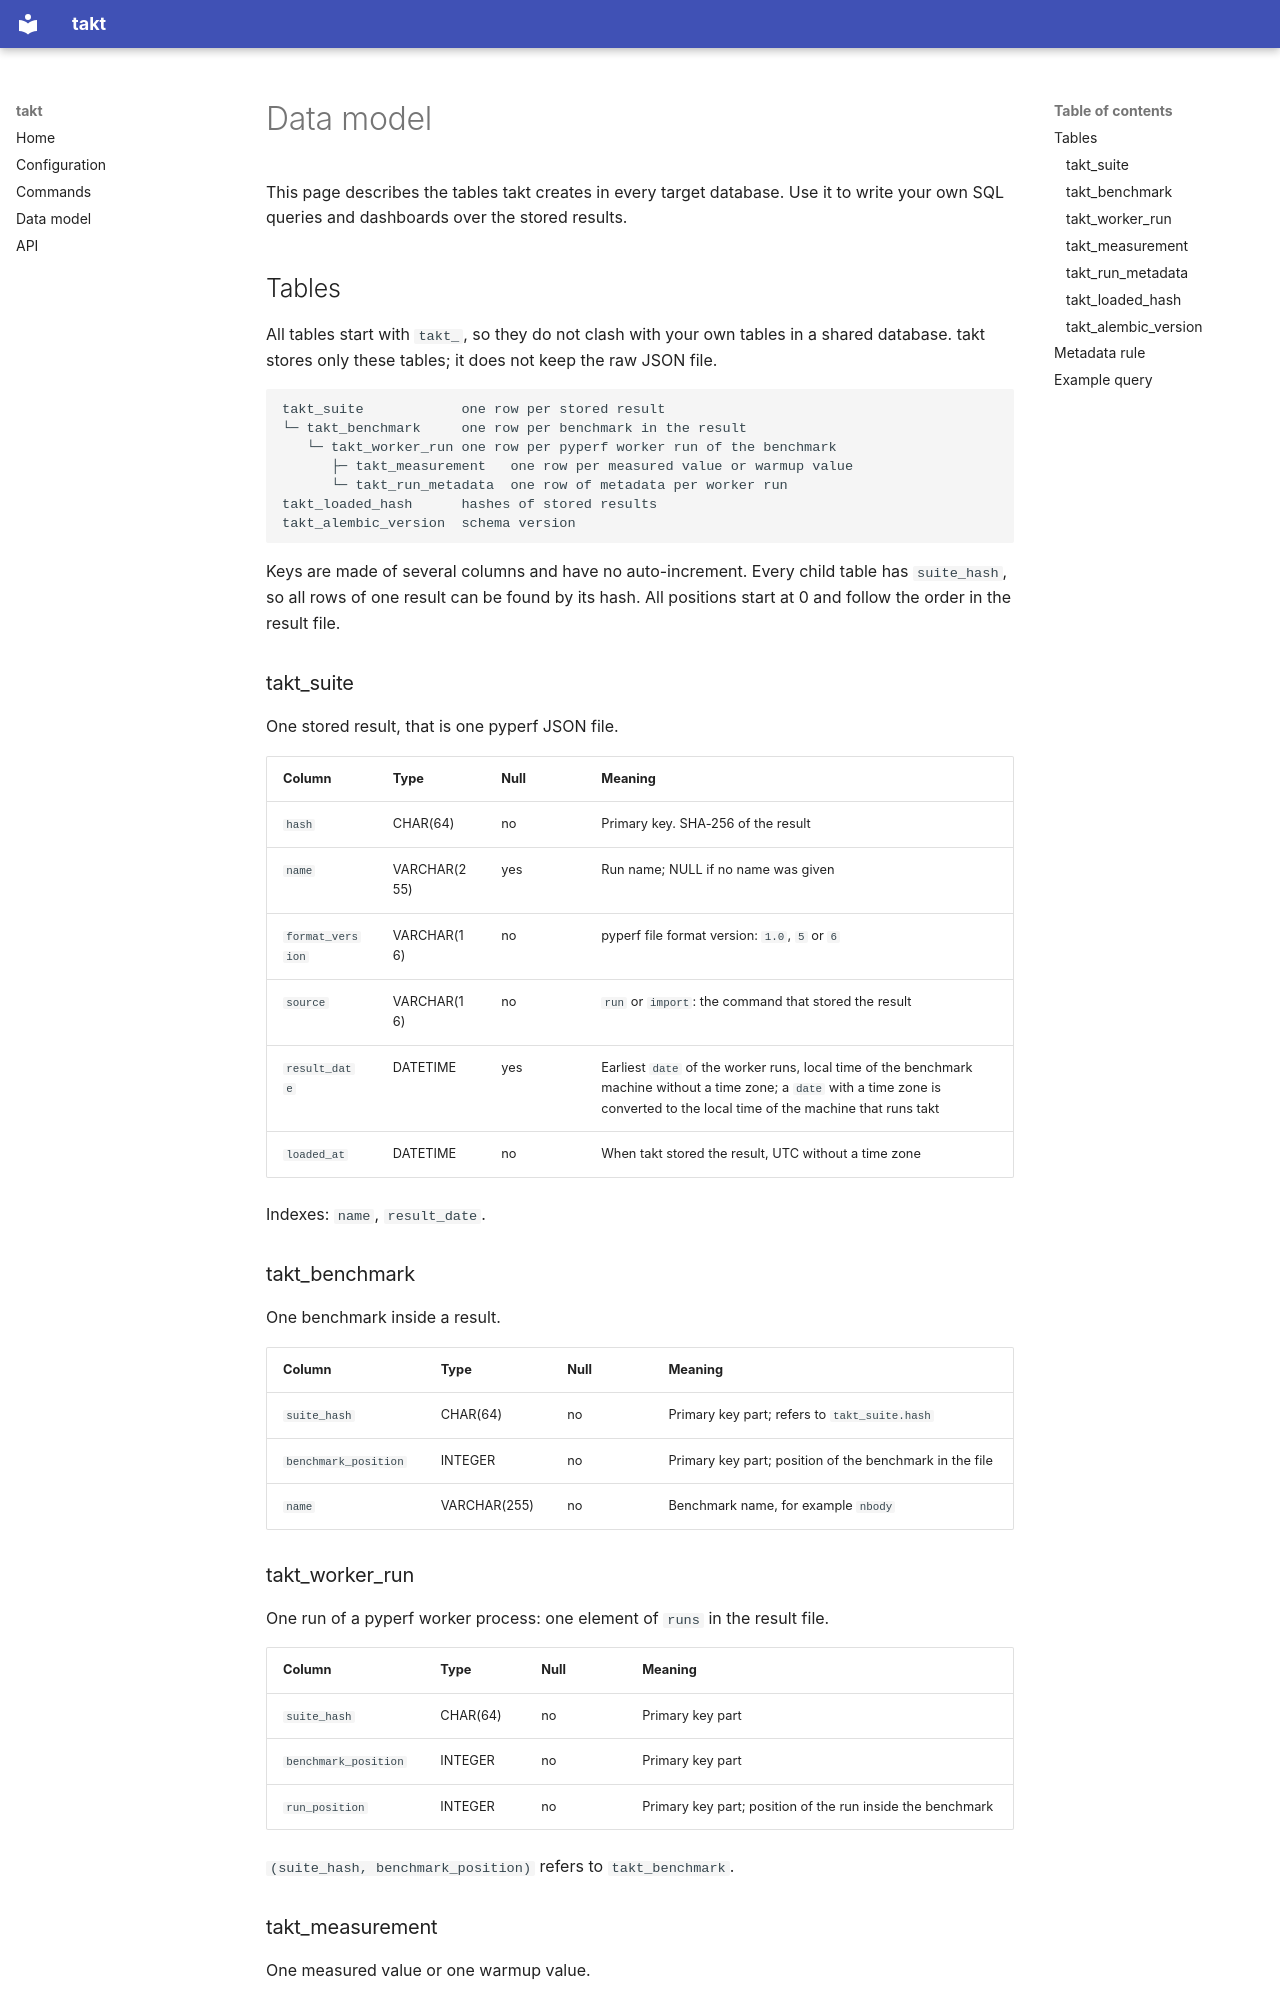

repository: ashm-dev/takt · page: data-model.en/index.html · generator: mkdocs

# Data model

This page describes the tables takt creates in every target database.
Use it to write your own SQL queries and dashboards over the stored results.

## Tables

All tables start with `takt_`, so they do not clash with your own tables in a shared database.
takt stores only these tables; it does not keep the raw JSON file.

```text
takt_suite            one row per stored result
└─ takt_benchmark     one row per benchmark in the result
   └─ takt_worker_run one row per pyperf worker run of the benchmark
      ├─ takt_measurement   one row per measured value or warmup value
      └─ takt_run_metadata  one row of metadata per worker run
takt_loaded_hash      hashes of stored results
takt_alembic_version  schema version
```

Keys are made of several columns and have no auto-increment.
Every child table has `suite_hash`, so all rows of one result can be found by its hash.
All positions start at 0 and follow the order in the result file.

### takt_suite

One stored result, that is one pyperf JSON file.

| Column | Type | Null | Meaning |
|---|---|---|---|
| `hash` | CHAR(64) | no | Primary key. SHA-256 of the result |
| `name` | VARCHAR(255) | yes | Run name; NULL if no name was given |
| `format_version` | VARCHAR(16) | no | pyperf file format version: `1.0`, `5` or `6` |
| `source` | VARCHAR(16) | no | `run` or `import`: the command that stored the result |
| `result_date` | DATETIME | yes | Earliest `date` of the worker runs, local time of the benchmark machine without a time zone; a `date` with a time zone is converted to the local time of the machine that runs takt |
| `loaded_at` | DATETIME | no | When takt stored the result, UTC without a time zone |

Indexes: `name`, `result_date`.

### takt_benchmark

One benchmark inside a result.

| Column | Type | Null | Meaning |
|---|---|---|---|
| `suite_hash` | CHAR(64) | no | Primary key part; refers to `takt_suite.hash` |
| `benchmark_position` | INTEGER | no | Primary key part; position of the benchmark in the file |
| `name` | VARCHAR(255) | no | Benchmark name, for example `nbody` |

### takt_worker_run

One run of a pyperf worker process: one element of `runs` in the result file.

| Column | Type | Null | Meaning |
|---|---|---|---|
| `suite_hash` | CHAR(64) | no | Primary key part |
| `benchmark_position` | INTEGER | no | Primary key part |
| `run_position` | INTEGER | no | Primary key part; position of the run inside the benchmark |

`(suite_hash, benchmark_position)` refers to `takt_benchmark`.
